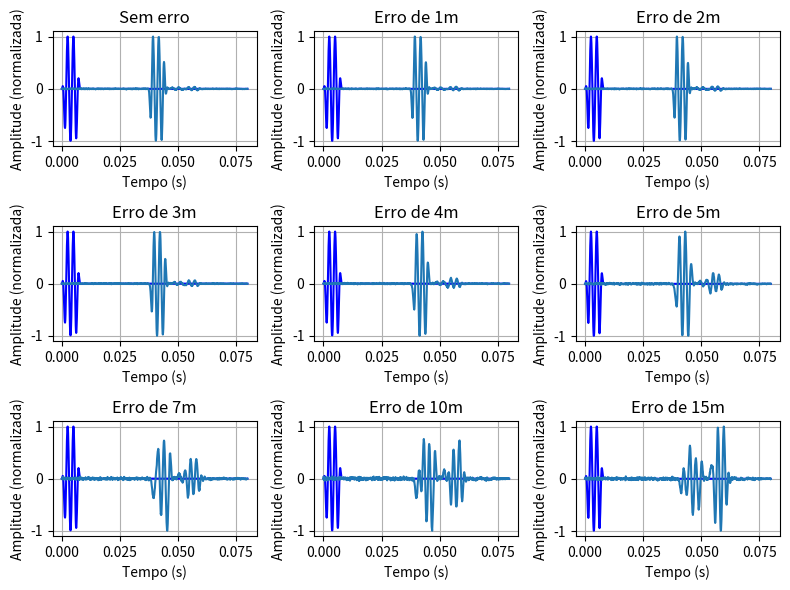

The script that saved this image:
import numpy as np
import matplotlib.pyplot as plt
import scipy.signal as ss
import math


Lx = 20  # metro
Ly = 40  # metro
Lt = 0.08  # segundo

Dx = 0.05  # metro
Dy = 0.05  # metro
Dt = 0.0001  # segundo

Nx = round(Lx / Dx)
Ny = round(Ly / Dy)
Nt = round(Lt / Dt)

c0 = 340
c = c0 * np.ones((Ny, Nx))
c2 = Dt**2 / (Dx**2) * c**2
alpha = 100

u = np.zeros((Ny, Nx))
u_1 = np.zeros((Ny, Nx))
u_2 = np.zeros((Ny, Nx))

m = np.zeros((Nt, Nx))

fs1 = 400
fs2 = 250
Ls = 0.008  # Duration of source signal
Ns = round(Ls / Dt)
t = np.arange(Nt) * Dt
e = np.zeros(Nt)
e[:Ns] = ss.windows.tukey(Ns)
s1 = e * np.cos(2 * np.pi * fs1 * t)
s2 = e * np.sin(2 * np.pi * fs2 * t)


SHOW = False
# SHOW = True
if SHOW:
    fig, ax = plt.subplots(num=1)
    vmm = 0.005
    im = ax.imshow(u, vmin=-vmm, vmax=vmm)


def lap(u):
    v = -4 * u
    v[:, 1:-1] += u[:, 2:] + u[:, :-2]
    v[1:-1, :] += u[2:, :] + u[:-2, :]
    return v


m_y = 300
s_x1 = 2
s_y1 = 50
s_x2 = -2
s_y2 = 20
for nt in range(2, Nt):
    u_1, u_2 = u, u_1
    u = ((2 + alpha * Dt) * u_1 - u_2 + c2 * lap(u_1)) / (1 + alpha * Dt)
    u[s_y1, s_x1] += s1[nt]
    u[s_y2, s_x2] += s2[nt]
    m[nt] = u[m_y, :]

    if SHOW:
        im.set_data(u)
        plt.title(f"t={t[nt]:.4f}")
        plt.pause(1e-2)

SNR = 10  # 10, 20, 30, 40
sigma_f = np.sqrt(np.mean(m**2))
sigma_w = np.sqrt(sigma_f**2 * 10 ** (-SNR / 10))
noise = sigma_w * np.random.randn(*m.shape)
m_clean = m
m = m + noise


microfone_x = np.arange(Nx)
microfone_y = np.full(Nx, m_y)
coordenadas_microfones = np.column_stack((microfone_x, microfone_y))
distancias = Dy * np.sqrt((microfone_x - s_x1) ** 2 + (microfone_y - s_y1) ** 2)
tempos_chegada = distancias / c0


m_alinhado = np.zeros_like(m)

for i in range(Nx):
    delay = int(np.floor((tempos_chegada[i] - tempos_chegada[0]) / Dt))
    if delay >= 0:
        if delay < Nt:
            m_alinhado[: Nt - delay, i] = m[delay:, i]
    else:
        delay = abs(delay)
        if delay < Nt:
            m_alinhado[Nt - delay :, i] = m[:delay, i]

s_x1 = s_x1 + 1
distancias = Dy * np.sqrt((microfone_x - s_x1) ** 2 + (microfone_y - s_y1) ** 2)
tempos_chegada = distancias / c0


m_alinhado_amostra1 = np.zeros_like(m)

for i in range(Nx):
    delay = int(np.floor((tempos_chegada[i] - tempos_chegada[0]) / Dt))
    if delay >= 0:
        if delay < Nt:
            m_alinhado_amostra1[: Nt - delay, i] = m[delay:, i]
    else:
        delay = abs(delay)
        if delay < Nt:
            m_alinhado_amostra1[Nt - delay :, i] = m[:delay, i]


s_x1 = s_x1 + 2
distancias = Dy * np.sqrt((microfone_x - s_x1) ** 2 + (microfone_y - s_y1) ** 2)
tempos_chegada = distancias / c0


m_alinhado_amostra2 = np.zeros_like(m)

for i in range(Nx):
    delay = int(np.floor((tempos_chegada[i] - tempos_chegada[0]) / Dt))
    if delay >= 0:
        if delay < Nt:
            m_alinhado_amostra2[: Nt - delay, i] = m[delay:, i]
    else:
        delay = abs(delay)
        if delay < Nt:
            m_alinhado_amostra2[Nt - delay :, i] = m[:delay, i]


s_x1 = s_x1 + 3
distancias = Dy * np.sqrt((microfone_x - s_x1) ** 2 + (microfone_y - s_y1) ** 2)
tempos_chegada = distancias / c0

m_alinhado_amostra3 = np.zeros_like(m)
for i in range(Nx):
    delay = int(np.floor((tempos_chegada[i] - tempos_chegada[0]) / Dt))
    if delay >= 0:
        if delay < Nt:
            m_alinhado_amostra3[: Nt - delay, i] = m[delay:, i]
    else:
        delay = abs(delay)
        if delay < Nt:
            m_alinhado_amostra3[Nt - delay :, i] = m[:delay, i]

s_x1 = s_x1 + 4
distancias = Dy * np.sqrt((microfone_x - s_x1) ** 2 + (microfone_y - s_y1) ** 2)
tempos_chegada = distancias / c0

m_alinhado_amostra4 = np.zeros_like(m)
for i in range(Nx):
    delay = int(np.floor((tempos_chegada[i] - tempos_chegada[0]) / Dt))
    if delay >= 0:
        if delay < Nt:
            m_alinhado_amostra4[: Nt - delay, i] = m[delay:, i]
    else:
        delay = abs(delay)
        if delay < Nt:
            m_alinhado_amostra4[Nt - delay :, i] = m[:delay, i]

s_x1 = s_x1 + 5
distancias = Dy * np.sqrt((microfone_x - s_x1) ** 2 + (microfone_y - s_y1) ** 2)
tempos_chegada = distancias / c0

m_alinhado_amostra5 = np.zeros_like(m)
for i in range(Nx):
    delay = int(np.floor((tempos_chegada[i] - tempos_chegada[0]) / Dt))
    if delay >= 0:
        if delay < Nt:
            m_alinhado_amostra5[: Nt - delay, i] = m[delay:, i]
    else:
        delay = abs(delay)
        if delay < Nt:
            m_alinhado_amostra5[Nt - delay :, i] = m[:delay, i]

s_x1 = s_x1 + 7
distancias = Dy * np.sqrt((microfone_x - s_x1) ** 2 + (microfone_y - s_y1) ** 2)
tempos_chegada = distancias / c0

m_alinhado_amostra6 = np.zeros_like(m)
for i in range(Nx):
    delay = int(np.floor((tempos_chegada[i] - tempos_chegada[0]) / Dt))
    if delay >= 0:
        if delay < Nt:
            m_alinhado_amostra6[: Nt - delay, i] = m[delay:, i]
    else:
        delay = abs(delay)
        if delay < Nt:
            m_alinhado_amostra6[Nt - delay :, i] = m[:delay, i]

s_x1 = s_x1 + 10
distancias = Dy * np.sqrt((microfone_x - s_x1) ** 2 + (microfone_y - s_y1) ** 2)
tempos_chegada = distancias / c0

m_alinhado_amostra7 = np.zeros_like(m)
for i in range(Nx):
    delay = int(np.floor((tempos_chegada[i] - tempos_chegada[0]) / Dt))
    if delay >= 0:
        if delay < Nt:
            m_alinhado_amostra7[: Nt - delay, i] = m[delay:, i]
    else:
        delay = abs(delay)
        if delay < Nt:
            m_alinhado_amostra7[Nt - delay :, i] = m[:delay, i]

s_x1 = s_x1 + 15
distancias = Dy * np.sqrt((microfone_x - s_x1) ** 2 + (microfone_y - s_y1) ** 2)
tempos_chegada = distancias / c0

m_alinhado_amostra8 = np.zeros_like(m)
for i in range(Nx):
    delay = int(np.floor((tempos_chegada[i] - tempos_chegada[0]) / Dt))
    if delay >= 0:
        if delay < Nt:
            m_alinhado_amostra8[: Nt - delay, i] = m[delay:, i]
    else:
        delay = abs(delay)
        if delay < Nt:
            m_alinhado_amostra8[Nt - delay :, i] = m[:delay, i]


s1_norm = s1 / np.max(np.abs(s1))
m_alinhado_sum = np.sum(m_alinhado, axis=1)
m_alinhado_norm = m_alinhado_sum / np.max(np.abs(m_alinhado_sum))

m_alinhado_amostra1 = np.sum(m_alinhado_amostra1, axis=1)
m_alinhado_amostra1 = m_alinhado_amostra1 / np.max(np.abs(m_alinhado_amostra1))
m_alinhado_amostra2 = np.sum(m_alinhado_amostra2, axis=1)
m_alinhado_amostra2 = m_alinhado_amostra2 / np.max(np.abs(m_alinhado_amostra2))
m_alinhado_amostra3 = np.sum(m_alinhado_amostra3, axis=1)
m_alinhado_amostra3 = m_alinhado_amostra3 / np.max(np.abs(m_alinhado_amostra3))
m_alinhado_amostra4 = np.sum(m_alinhado_amostra4, axis=1)
m_alinhado_amostra4 = m_alinhado_amostra4 / np.max(np.abs(m_alinhado_amostra4))
m_alinhado_amostra5 = np.sum(m_alinhado_amostra5, axis=1)
m_alinhado_amostra5 = m_alinhado_amostra5 / np.max(np.abs(m_alinhado_amostra5))
m_alinhado_amostra6 = np.sum(m_alinhado_amostra6, axis=1)
m_alinhado_amostra6 = m_alinhado_amostra6 / np.max(np.abs(m_alinhado_amostra6))
m_alinhado_amostra7 = np.sum(m_alinhado_amostra7, axis=1)
m_alinhado_amostra7 = m_alinhado_amostra7 / np.max(np.abs(m_alinhado_amostra7))
m_alinhado_amostra8 = np.sum(m_alinhado_amostra8, axis=1)
m_alinhado_amostra8 = m_alinhado_amostra8 / np.max(np.abs(m_alinhado_amostra8))


fig1, axs1 = plt.subplots(3, 3, figsize=(8, 6))
axs1 = axs1.flatten()

# Microfones somados
axs1[0].plot(t, s1_norm, "b", label="Sinal original")
axs1[0].plot(t, m_alinhado_norm)
axs1[0].set_title("Sem erro")
axs1[0].set_xlabel("Tempo (s)")
axs1[0].set_ylabel("Amplitude (normalizada)")
axs1[0].grid(True)

# Microfones somados
axs1[1].plot(t, s1_norm, "b", label="Sinal original")
axs1[1].plot(t, m_alinhado_amostra1)
axs1[1].set_title("Erro de 1m")
axs1[1].set_xlabel("Tempo (s)")
axs1[1].set_ylabel("Amplitude (normalizada)")
axs1[1].grid(True)

# Microfones somados
axs1[2].plot(t, s1_norm, "b", label="Sinal original")
axs1[2].plot(t, m_alinhado_amostra2)
axs1[2].set_title("Erro de 2m")
axs1[2].set_xlabel("Tempo (s)")
axs1[2].set_ylabel("Amplitude (normalizada)")
axs1[2].grid(True)

# Microfones somados
axs1[3].plot(t, s1_norm, "b", label="Sinal original")
axs1[3].plot(t, m_alinhado_amostra3)
axs1[3].set_title("Erro de 3m")
axs1[3].set_xlabel("Tempo (s)")
axs1[3].set_ylabel("Amplitude (normalizada)")
axs1[3].grid(True)

# Microfones somados
axs1[4].plot(t, s1_norm, "b", label="Sinal original")
axs1[4].plot(t, m_alinhado_amostra4)
axs1[4].set_title("Erro de 4m")
axs1[4].set_xlabel("Tempo (s)")
axs1[4].set_ylabel("Amplitude (normalizada)")
axs1[4].grid(True)

# Microfones somados
axs1[5].plot(t, s1_norm, "b", label="Sinal original")
axs1[5].plot(t, m_alinhado_amostra5)
axs1[5].set_title("Erro de 5m")
axs1[5].set_xlabel("Tempo (s)")
axs1[5].set_ylabel("Amplitude (normalizada)")
axs1[5].grid(True)

# Microfones somados
axs1[6].plot(t, s1_norm, "b", label="Sinal original")
axs1[6].plot(t, m_alinhado_amostra6)
axs1[6].set_title("Erro de 7m")
axs1[6].set_xlabel("Tempo (s)")
axs1[6].set_ylabel("Amplitude (normalizada)")
axs1[6].grid(True)

# Microfones somados
axs1[7].plot(t, s1_norm, "b", label="Sinal original")
axs1[7].plot(t, m_alinhado_amostra7)
axs1[7].set_title("Erro de 10m")
axs1[7].set_xlabel("Tempo (s)")
axs1[7].set_ylabel("Amplitude (normalizada)")
axs1[7].grid(True)

# Microfones somados
axs1[8].plot(t, s1_norm, "b", label="Sinal original")
axs1[8].plot(t, m_alinhado_amostra8)
axs1[8].set_title("Erro de 15m")
axs1[8].set_xlabel("Tempo (s)")
axs1[8].set_ylabel("Amplitude (normalizada)")
axs1[8].grid(True)


plt.tight_layout()
plt.show()
